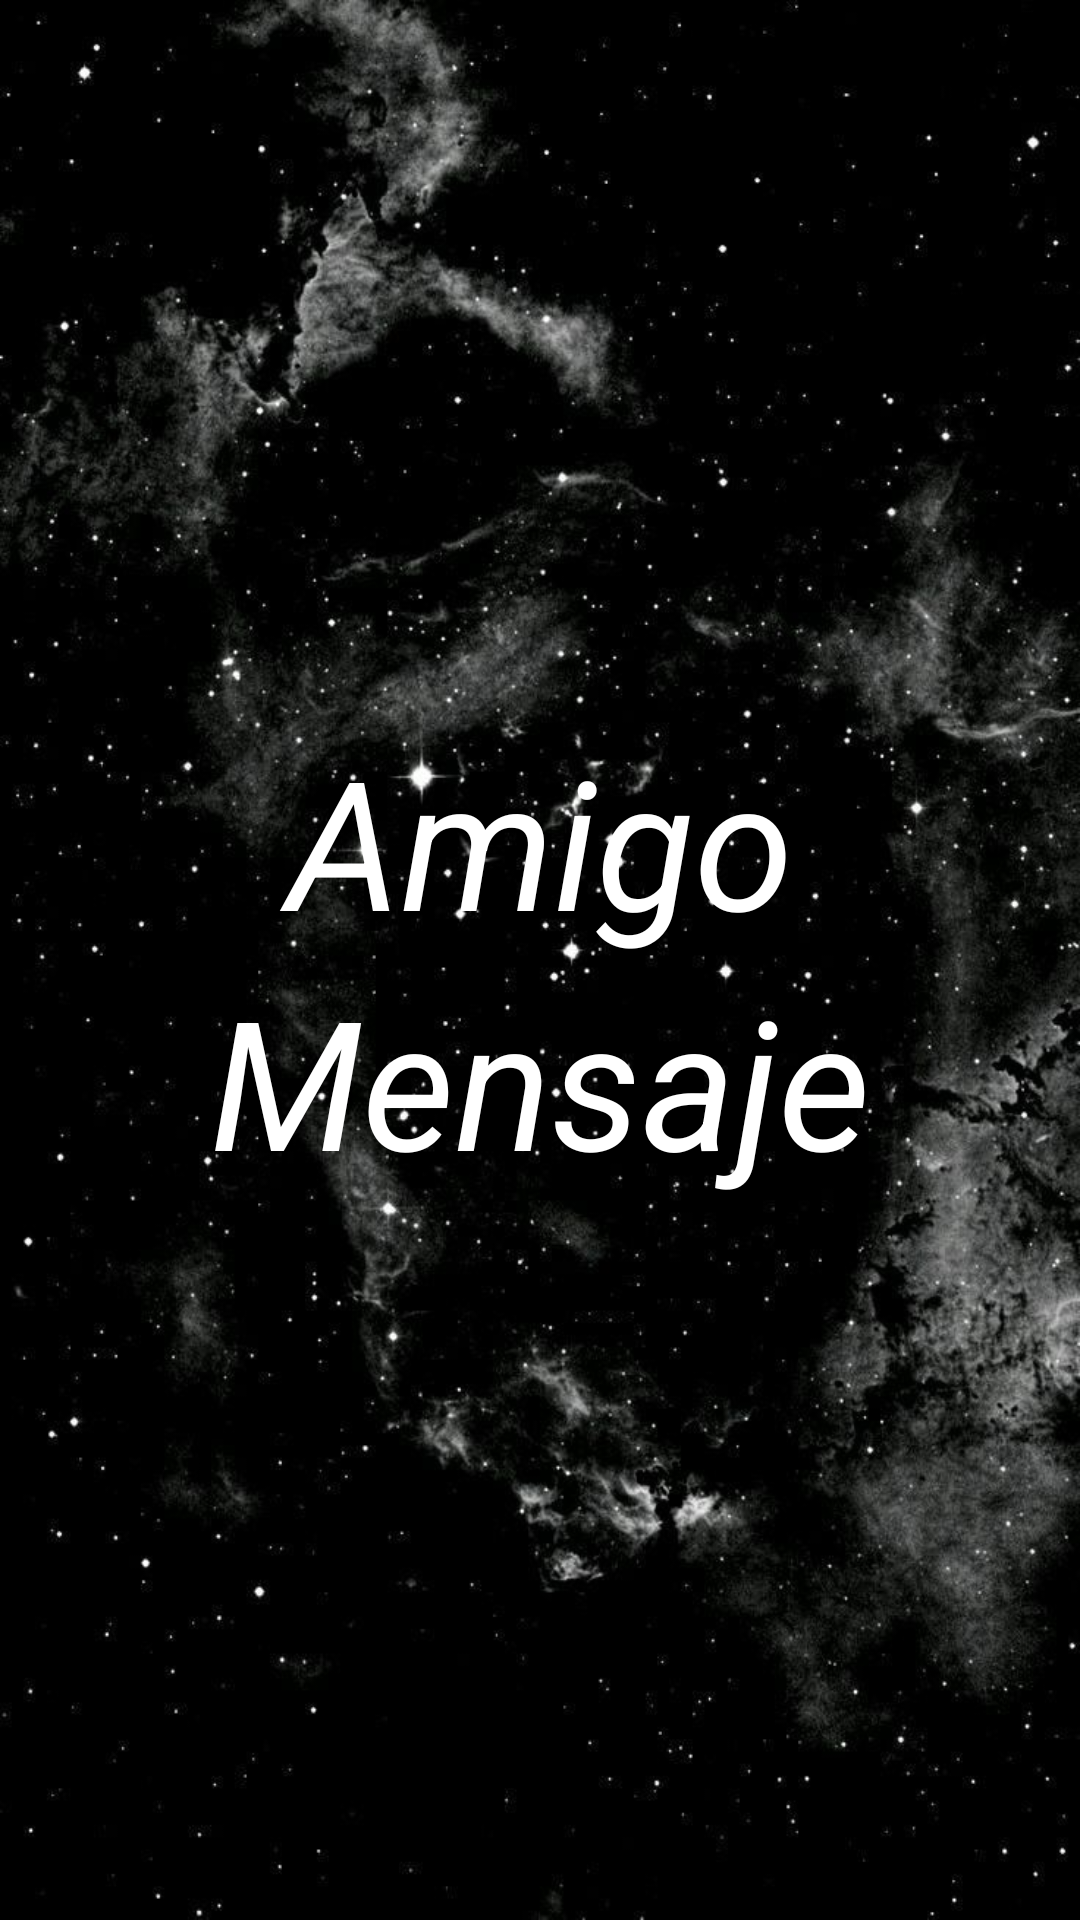

Reconstruct the res/layout file that produces this screen, plus the resources it refers to.
<!-- AndroidManifest.xml: application theme Theme.NotificacionesV4 -->
<!-- res/layout/activity_recibido.xml -->
<?xml version="1.0" encoding="utf-8"?>
<LinearLayout xmlns:android="http://schemas.android.com/apk/res/android"
    xmlns:app="http://schemas.android.com/apk/res-auto"
    xmlns:tools="http://schemas.android.com/tools"
    android:layout_width="match_parent"
    android:layout_height="match_parent"
    tools:context=".Recibido"
    android:background="@drawable/fondo4"
    android:gravity="center_vertical|center_horizontal"
    android:orientation="vertical">

    <TextView
        android:id="@+id/txt_msj"
        android:layout_width="match_parent"
        android:layout_height="wrap_content"
        android:text="Amigo"
        android:gravity="center_horizontal"
        android:textColor="@color/white"
        android:textSize="60dp"
        android:textStyle="italic"/>
    <TextView
        android:id="@+id/txt_msj1"
        android:layout_width="match_parent"
        android:layout_height="wrap_content"
        android:text="Mensaje"
        android:gravity="center_horizontal"
        android:textColor="@color/white"
        android:textSize="60dp"
        android:textStyle="italic"/>

</LinearLayout>
<!-- resources referenced by this layout -->
<resources>
  <!-- drawable fondo4: jpg bitmap (drawable, 94107 bytes) -->
  <style name="Theme.NotificacionesV4" parent="Theme.MaterialComponents.DayNight.DarkActionBar">
          
          <item name="colorPrimary">@color/purple_500</item>
          <item name="colorPrimaryVariant">@color/purple_700</item>
          <item name="colorOnPrimary">@color/white</item>
          
          <item name="colorSecondary">@color/teal_200</item>
          <item name="colorSecondaryVariant">@color/teal_700</item>
          <item name="colorOnSecondary">@color/black</item>
          
          <item name="android:statusBarColor" tools:targetApi="l">?attr/colorPrimaryVariant</item>
          
      </style>
  <!-- not gathered from this repository: default colours our renderer supplied (Android Studio template values) -->
  <color name="purple_500">#FF6200EE</color>
  <color name="purple_700">#FF3700B3</color>
  <color name="teal_200">#FF03DAC5</color>
  <color name="teal_700">#FF018786</color>
  <color name="black">#FF000000</color>
  <color name="white">#FFFFFFFF</color>
</resources>
